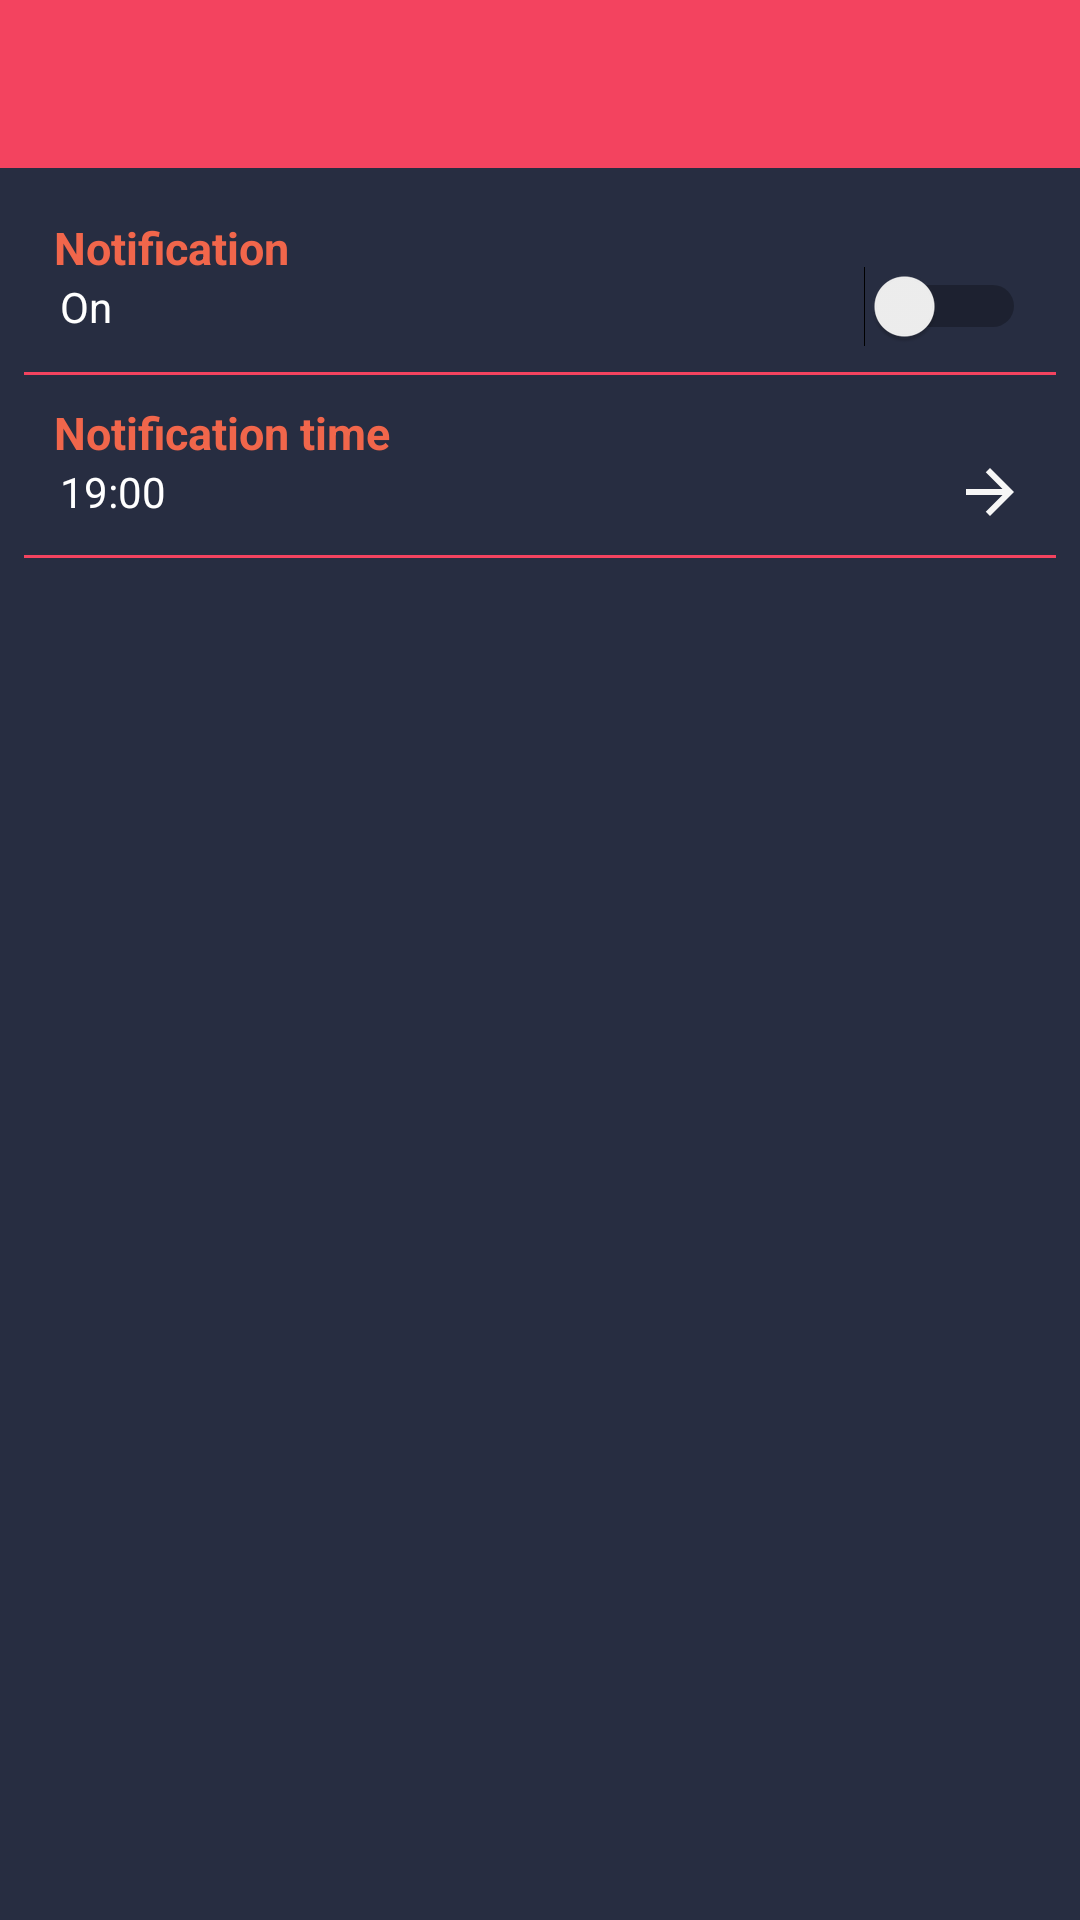

The Android layout XML behind this screen, and the referenced resources:
<!-- AndroidManifest.xml: application theme AppTheme -->
<!-- res/layout/activity_settings2.xml -->
<?xml version="1.0" encoding="utf-8"?>
<LinearLayout xmlns:android="http://schemas.android.com/apk/res/android"
    xmlns:app="http://schemas.android.com/apk/res-auto"
    xmlns:tools="http://schemas.android.com/tools"
    android:layout_width="match_parent"
    android:layout_height="match_parent"
    tools:context=".Settings"
    android:orientation="vertical">

    <androidx.appcompat.widget.Toolbar
        android:id="@+id/toolbar"
        android:layout_width="match_parent"
        android:layout_height="?attr/actionBarSize"
        android:background="@color/colorPrimary"
        android:theme="@style/ThemeOverlay.AppCompat.Dark.ActionBar"
        ></androidx.appcompat.widget.Toolbar>


    <LinearLayout
        android:layout_width="match_parent"
        android:layout_height="match_parent"
        android:orientation="vertical"
        android:padding="8dp"
        android:background="@color/loginBack">


        <RelativeLayout
            android:layout_width="match_parent"
            android:layout_height="60dp"
            android:gravity="center_vertical"
            android:id="@+id/n1">

            <TextView
                android:layout_width="wrap_content"
                android:layout_height="wrap_content"
                android:text="Notification"
                android:textColor="@color/colorAccentDark"
                android:textSize="15dp"
                android:textStyle="bold"
                android:layout_marginStart="10dp"
                android:id="@+id/t1"
                android:layout_marginLeft="10dp" />

            <TextView
                android:layout_width="wrap_content"
                android:layout_height="wrap_content"
                android:text="On"
                android:layout_below="@+id/t1"
                android:layout_marginLeft="12dp"
                android:id="@+id/n_is_on"
                android:textColor="@android:color/white"/>



            <Switch
                android:layout_width="wrap_content"
                android:layout_height="wrap_content"
                android:layout_alignParentEnd="true"
                android:layout_alignParentRight="true"
                android:layout_marginRight="10dp"
                android:layout_centerVertical="true"
                android:id="@+id/sw"/>

        </RelativeLayout>

        <LinearLayout
            android:layout_width="match_parent"
            android:layout_height="1dp"
            android:background="@color/colorPrimary"></LinearLayout>


        <RelativeLayout
            android:layout_width="match_parent"
            android:layout_height="60dp"
            android:gravity="center_vertical"
            android:id="@+id/n2">

            <TextView
                android:layout_width="wrap_content"
                android:layout_height="wrap_content"
                android:text="Notification time"
                android:textColor="@color/colorAccentDark"
                android:textSize="15dp"
                android:textStyle="bold"
                android:layout_marginStart="10dp"
                android:id="@+id/t2"
                android:layout_marginLeft="10dp" />

            <TextView
                android:layout_width="wrap_content"
                android:layout_height="wrap_content"
                android:text="19:00"
                android:layout_below="@+id/t2"
                android:layout_marginLeft="12dp"
                android:id="@+id/time"
                android:textColor="@android:color/white"/>



            <ImageView
                android:layout_width="wrap_content"
                android:layout_height="wrap_content"
                android:layout_alignParentEnd="true"
                android:src="@drawable/ic_baseline_arrow_forward_24"
                android:layout_marginRight="10dp"
                android:layout_centerVertical="true"
                android:layout_alignParentRight="true" />

        </RelativeLayout>

        <LinearLayout
            android:layout_width="match_parent"
            android:layout_height="1dp"
            android:background="@color/colorPrimary"></LinearLayout>



    </LinearLayout>

</LinearLayout>
<!-- resources referenced by this layout -->
<resources>
  <color name="colorAccentDark">#F1664B</color>
  <color name="colorPrimary">#F3435F</color>
  <color name="loginBack">#272D41</color>
  <!-- drawable ic_baseline_arrow_forward_24 (drawable) -->
  <vector android:height="24dp" android:tint="#F6F6F6"
      android:viewportHeight="24" android:viewportWidth="24"
      android:width="24dp" xmlns:android="http://schemas.android.com/apk/res/android">
      <path android:fillColor="@android:color/white" android:pathData="M12,4l-1.41,1.41L16.17,11H4v2h12.17l-5.58,5.59L12,20l8,-8z"/>
  </vector>
  <style name="AppTheme" parent="Theme.AppCompat.Light.NoActionBar">
          
          <item name="colorPrimary">@color/colorPrimary</item>
          <item name="colorPrimaryDark">@color/colorPrimaryDark</item>
          <item name="colorAccent">@color/colorAccent</item>
          <item name="android:navigationBarColor">@color/loginBack</item>
      </style>
  <color name="colorPrimaryDark">#FFF3435F</color>
  <color name="colorAccent">#3E6BF3</color>
</resources>
